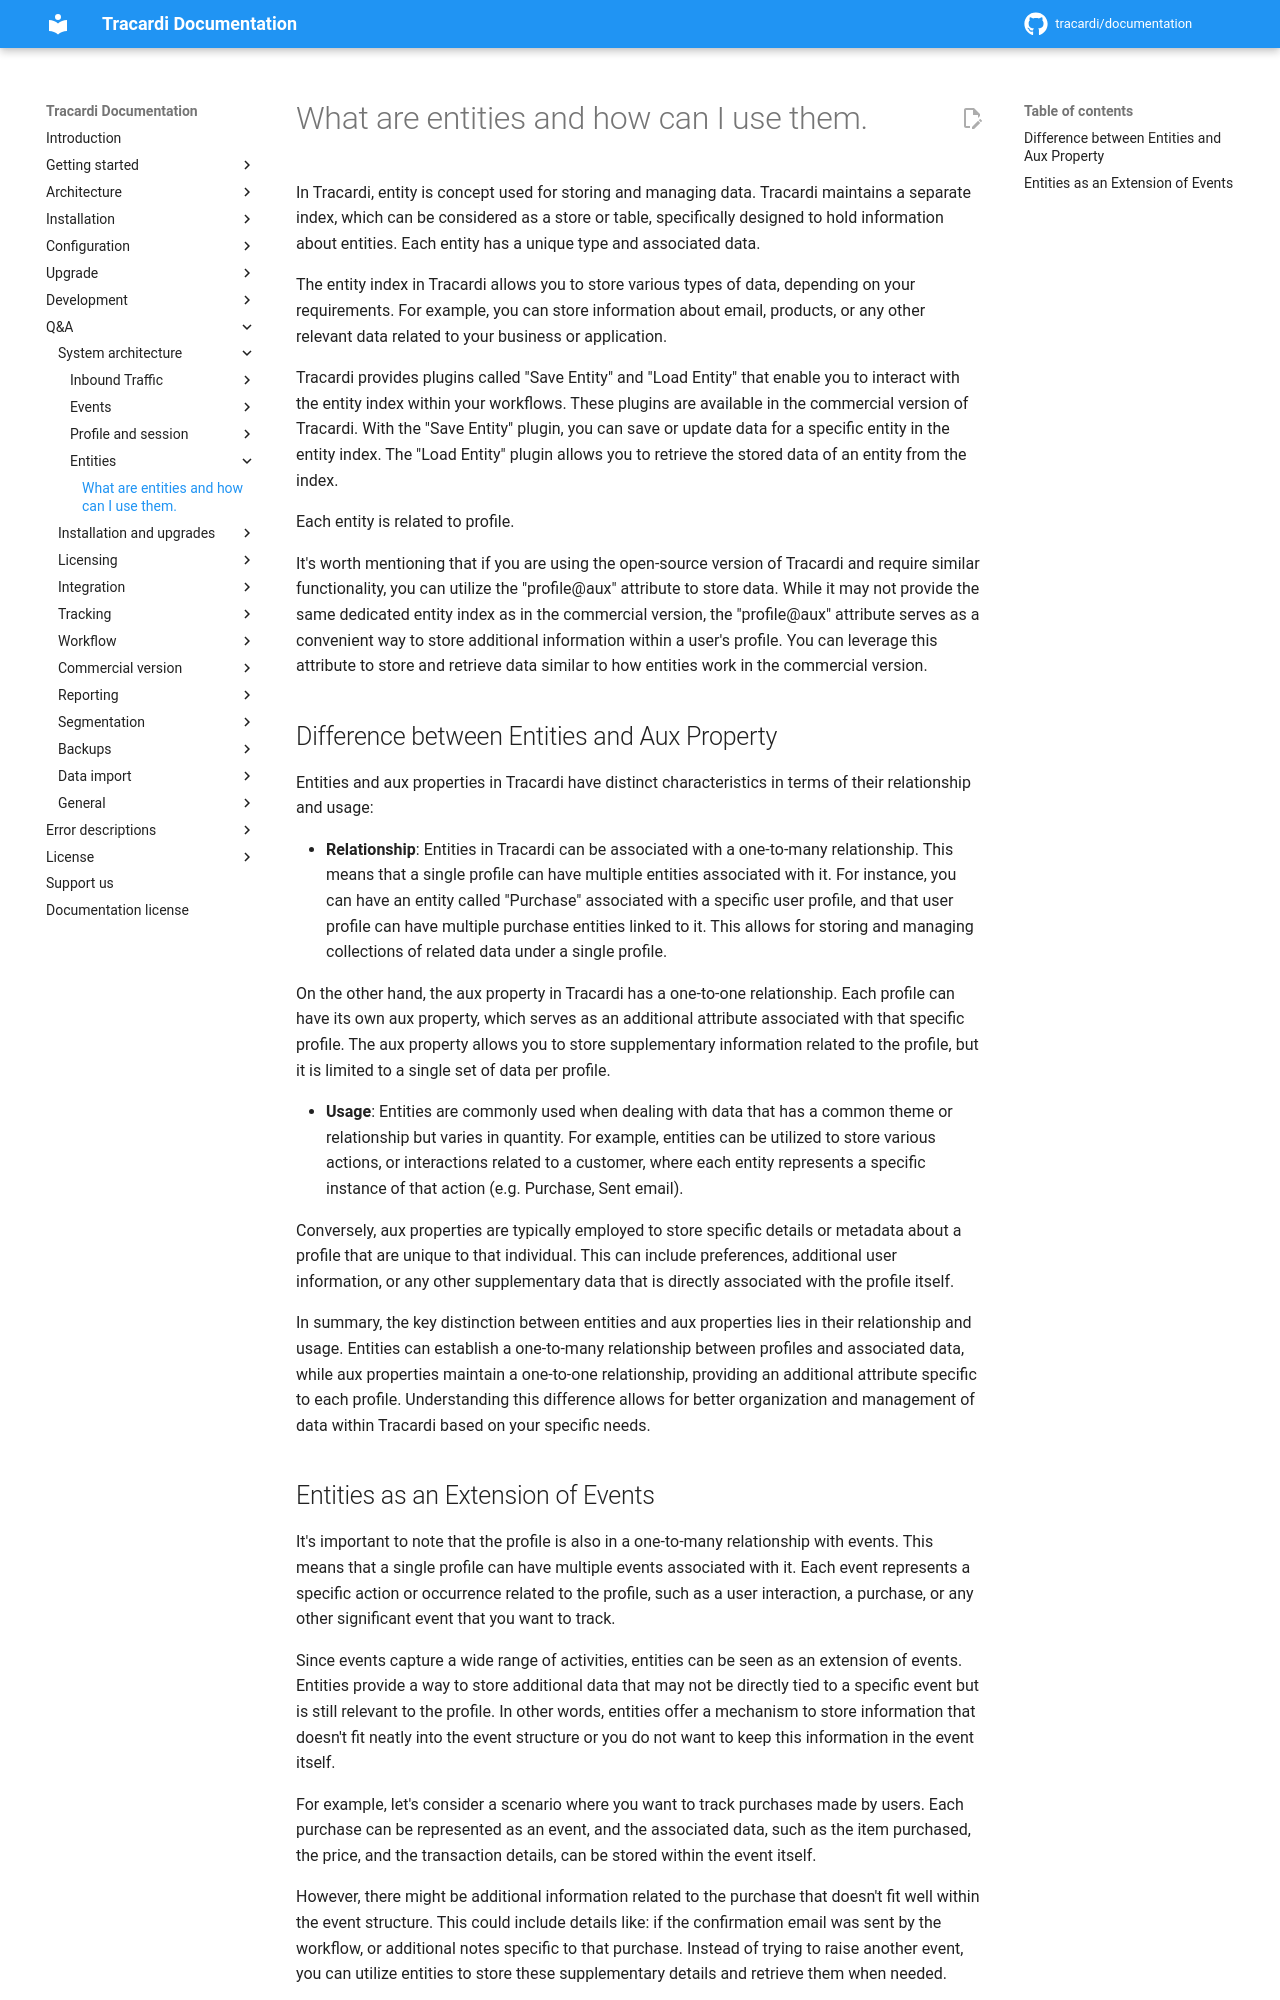

repository: Tracardi/documentation · page: 1.1.x/qa/how_tracardi_uses_entities/index.html · generator: mkdocs

# What are entities and how can I use them.

In Tracardi, entity is concept used for storing and managing data. Tracardi maintains a separate index, which can be
considered as a store or table, specifically designed to hold information about entities. Each entity has a unique type
and associated data.

The entity index in Tracardi allows you to store various types of data, depending on your requirements. For example, you
can store information about email, products, or any other relevant data related to your business or application.

Tracardi provides plugins called "Save Entity" and "Load Entity" that enable you to interact with the entity index
within your workflows. These plugins are available in the commercial version of Tracardi. With the "Save Entity" plugin,
you can save or update data for a specific entity in the entity index. The "Load Entity" plugin allows you to retrieve
the stored data of an entity from the index.

Each entity is related to profile.

It's worth mentioning that if you are using the open-source version of Tracardi and require similar functionality, you
can utilize the "profile@aux" attribute to store data. While it may not provide the same dedicated entity index as in
the commercial version, the "profile@aux" attribute serves as a convenient way to store additional information within a
user's profile. You can leverage this attribute to store and retrieve data similar to how entities work in the
commercial version.

## Difference between Entities and Aux Property

Entities and aux properties in Tracardi have distinct characteristics in terms of their relationship and usage:

* __Relationship__: Entities in Tracardi can be associated with a one-to-many relationship. This means that a single
  profile can have multiple entities associated with it. For instance, you can have an entity called "Purchase"
  associated with a specific user profile, and that user profile can have multiple purchase entities linked to it. This
  allows for storing and managing collections of related data under a single profile.

  On the other hand, the aux property in Tracardi has a one-to-one relationship. Each profile can have its own aux
  property, which serves as an additional attribute associated with that specific profile. The aux property allows you
  to store supplementary information related to the profile, but it is limited to a single set of data per profile.

* __Usage__: Entities are commonly used when dealing with data that has a common theme or relationship but varies in
  quantity. For example, entities can be utilized to store various actions, or interactions related to a customer, where
  each entity represents a specific instance of that action (e.g. Purchase, Sent email).

  Conversely, aux properties are typically employed to store specific details or metadata about a profile that are
  unique to that individual. This can include preferences, additional user information, or any other supplementary data
  that is directly associated with the profile itself.

In summary, the key distinction between entities and aux properties lies in their relationship and usage. Entities can
establish a one-to-many relationship between profiles and associated data, while aux properties maintain a one-to-one
relationship, providing an additional attribute specific to each profile. Understanding this difference allows for
better organization and management of data within Tracardi based on your specific needs.
